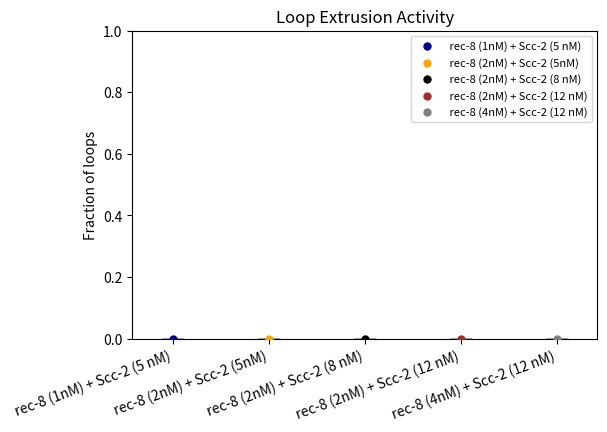

Here is the Python script that generated this plot:
import matplotlib.pyplot as plt
import numpy as np

# ---- Input: multiple datasets ----
datasets = {
    " rec-8 (1nM) + Scc-2 (5 nM)": [0.0],
    " rec-8 (2nM) + Scc-2 (5nM)": [0.0],
    " rec-8 (2nM) + Scc-2 (8 nM)": [0.0],
    " rec-8 (2nM) + Scc-2 (12 nM)": [0.0],
    " rec-8 (4nM) + Scc-2 (12 nM)": [0.0]
    # add more datasets here
}

# Optional: define colors (auto-extend if fewer than datasets)
bar_colors = ['green', 'darkred', 'steelblue', 'purple', 'teal']
point_colors = ['darkblue', 'orange', 'black', 'brown', 'gray']

labels = list(datasets.keys())
data_values = list(datasets.values())

# ---- Compute stats ----
mean_vals = [np.mean(d) for d in data_values]
std_vals = [np.std(d) for d in data_values]

# ---- X positions ----
x_positions = np.arange(len(datasets))

# ---- Plot bars ----
plt.figure(figsize=(6,4))
plt.bar(
    x_positions,
    mean_vals,
    yerr=std_vals,
    capsize=8,
    width=0.4,
    alpha=0.7,
    color=bar_colors[:len(datasets)]
)

# ---- Overlay individual points ----
for i, d in enumerate(data_values):
    plt.scatter(
        np.full(len(d), x_positions[i]),
        d,
        color=point_colors[i % len(point_colors)],
        zorder=5,
        s=25,
        label=labels[i]
    )

# ---- Formatting ----
plt.xticks(x_positions, labels, rotation=20, ha='right')
plt.ylabel('Fraction of loops')
plt.ylim(0, 1)
plt.title('Loop Extrusion Activity')

# Avoid duplicate legend entries (bars vs points)
handles, legend_labels = plt.gca().get_legend_handles_labels()
unique = dict(zip(legend_labels, handles))
plt.legend(unique.values(), unique.keys(), fontsize=8)

# ---- Save ----
plt.savefig("loop_extrusion_activity_rec8.svg", format="svg", bbox_inches="tight")
plt.savefig("loop_extrusion_activity_rec8.png", dpi=600, bbox_inches="tight")

plt.show()
